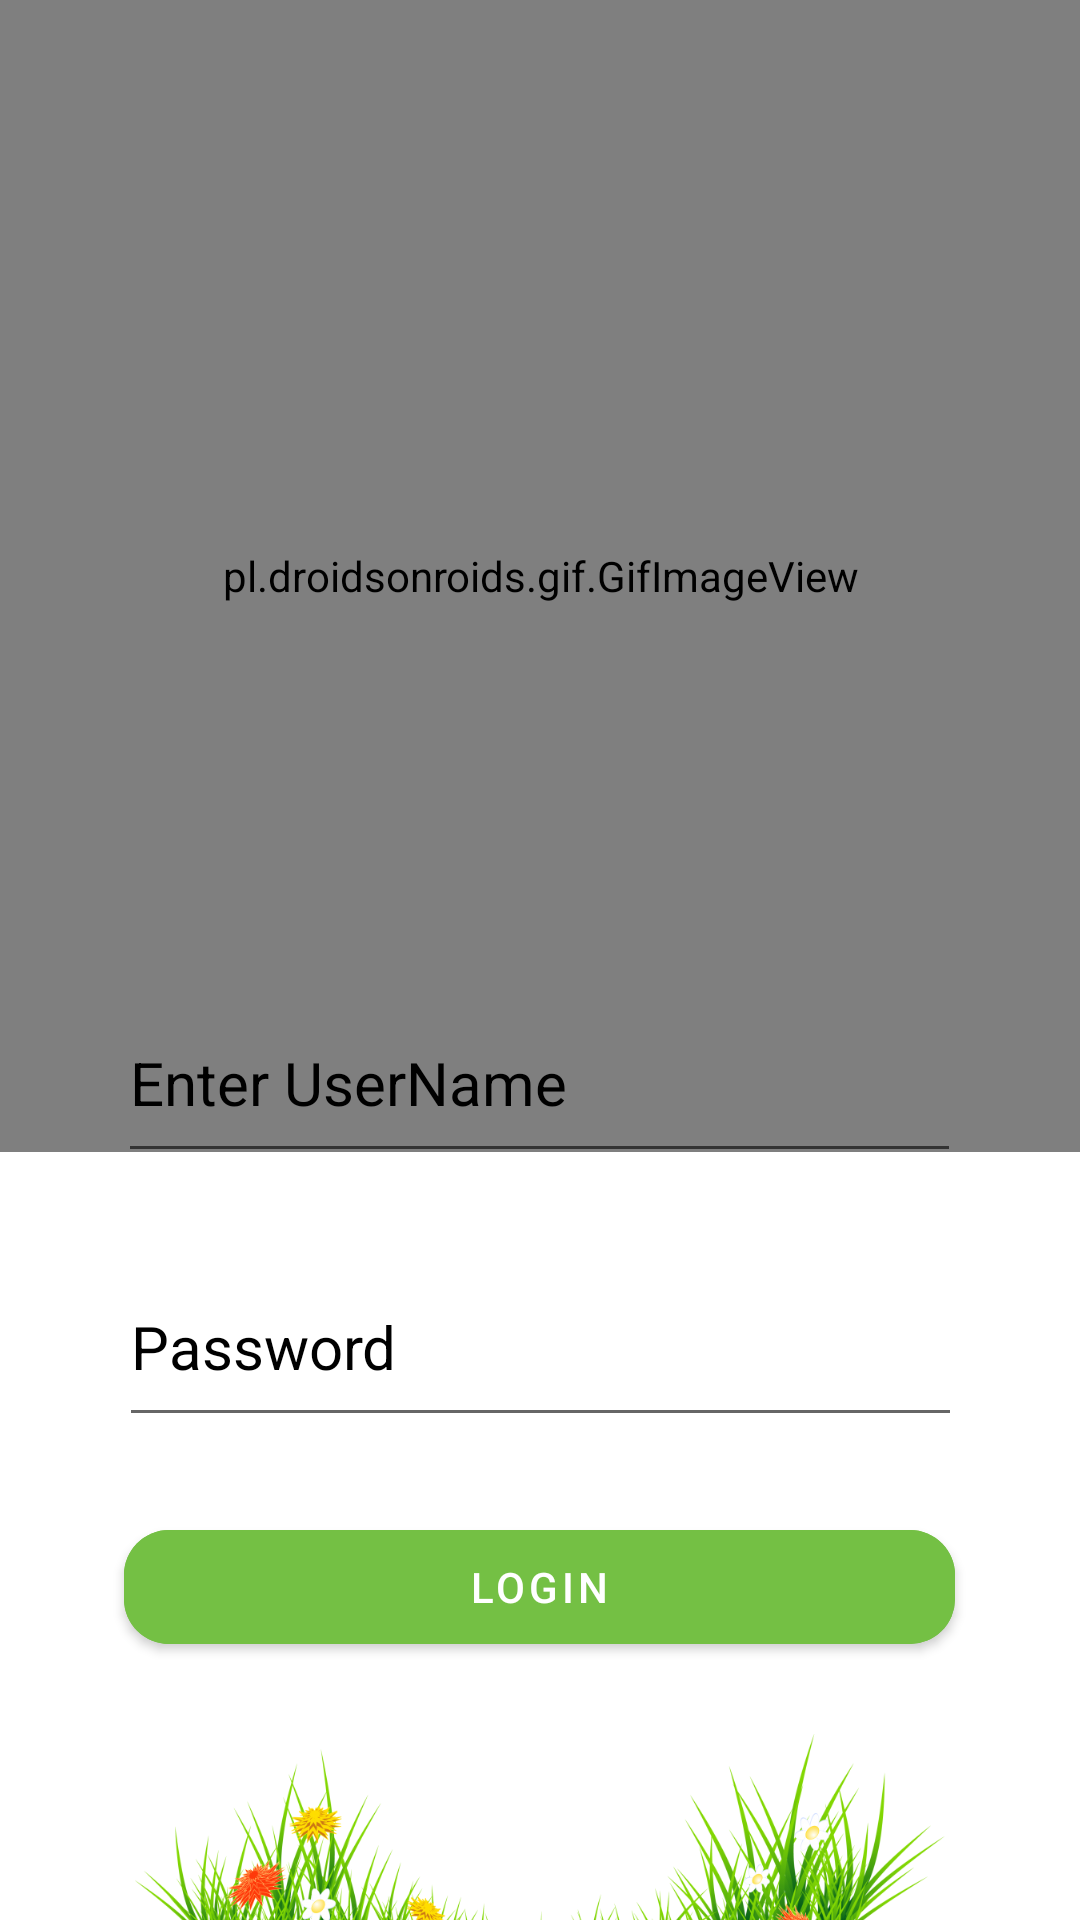

Write the Android layout XML for this screen, with the resource values it uses.
<!-- AndroidManifest.xml: application theme Theme.Project -->
<!-- res/layout/activity_login.xml -->
<?xml version="1.0" encoding="utf-8"?>
<androidx.constraintlayout.widget.ConstraintLayout xmlns:android="http://schemas.android.com/apk/res/android"
    xmlns:app="http://schemas.android.com/apk/res-auto"
    xmlns:tools="http://schemas.android.com/tools"
    android:layout_width="match_parent"
    android:layout_height="match_parent"
    android:background="#FFFFFF"
    android:backgroundTintMode="src_over"
    tools:context=".MainActivity">

    <pl.droidsonroids.gif.GifImageView
        android:id="@+id/gifView3"
        android:layout_width="403dp"
        android:layout_height="384dp"
        android:src="@drawable/loading"
        app:layout_constraintBottom_toBottomOf="parent"
        app:layout_constraintEnd_toEndOf="parent"
        app:layout_constraintStart_toStartOf="parent"
        app:layout_constraintTop_toTopOf="parent"
        app:layout_constraintVertical_bias="0.0" />

    <EditText
        android:id="@+id/name1"
        android:layout_width="281dp"
        android:layout_height="63dp"
        android:layout_marginStart="16dp"
        android:layout_marginTop="328dp"
        android:layout_marginEnd="16dp"
        android:ems="10"
        android:hint="Enter UserName"
        android:inputType="textPersonName"
        android:textColor="@color/black"
        android:textColorHint="@color/black"
        android:textSize="20dp"
        android:visibility="visible"
        app:layout_constraintEnd_toEndOf="parent"
        app:layout_constraintHorizontal_bias="0.496"
        app:layout_constraintStart_toStartOf="parent"
        app:layout_constraintTop_toTopOf="parent" />

    <EditText
        android:id="@+id/password1"
        android:layout_width="281dp"
        android:layout_height="63dp"
        android:layout_marginTop="25dp"
        android:ems="10"
        android:hint="Password"
        android:inputType="textPersonName"
        android:textColorHint="@color/black"
        android:textColor="@color/black"
        android:password="true"
        android:textSize="20dp"
        android:visibility="visible"
        app:layout_constraintEnd_toEndOf="parent"
        app:layout_constraintStart_toStartOf="parent"
        app:layout_constraintTop_toBottomOf="@+id/name1" />

    <Button
        android:id="@+id/login"
        android:layout_width="277dp"
        android:layout_height="50dp"
        android:layout_marginTop="25dp"
        android:backgroundTint="#74c044"


        android:text="Login"
        android:textColor="@color/white"
        android:visibility="visible"
        app:cornerRadius="15dp"
        app:layout_constraintEnd_toEndOf="parent"
        app:layout_constraintHorizontal_bias="0.496"
        app:layout_constraintStart_toStartOf="parent"
        app:layout_constraintTop_toBottomOf="@+id/password1" />

    <ImageView
        android:id="@+id/gr"
        android:layout_width="311dp"
        android:layout_height="96dp"
        android:layout_marginTop="24dp"
        android:src="@drawable/grass"
        app:layout_constraintBottom_toBottomOf="parent"
        app:layout_constraintEnd_toEndOf="parent"
        app:layout_constraintHorizontal_bias="0.53"
        app:layout_constraintStart_toStartOf="parent"
        app:layout_constraintTop_toBottomOf="@+id/login"
        app:layout_constraintVertical_bias="0.0" />

</androidx.constraintlayout.widget.ConstraintLayout>
<!-- resources referenced by this layout -->
<resources>
  <!-- drawable grass: png bitmap (drawable-v24, 308976 bytes) -->
  <style name="Theme.Project" parent="Theme.MaterialComponents.DayNight.NoActionBar">
          
          <item name="colorPrimary">@color/purple_500</item>
          <item name="colorPrimaryVariant">@color/purple_700</item>
          <item name="colorOnPrimary">@color/white</item>
          
          <item name="colorSecondary">@color/teal_200</item>
          <item name="colorSecondaryVariant">@color/teal_700</item>
          <item name="colorOnSecondary">@color/black</item>
          
          <item name="android:statusBarColor" tools:targetApi="l">?attr/colorPrimaryVariant</item>
          
      </style>
  <!-- not gathered from this repository: default colours our renderer supplied (Android Studio template values) -->
  <color name="purple_500">#FF6200EE</color>
  <color name="purple_700">#FF3700B3</color>
  <color name="teal_200">#FF03DAC5</color>
  <color name="teal_700">#FF018786</color>
  <color name="black">#FF000000</color>
  <color name="white">#FFFFFFFF</color>
</resources>
